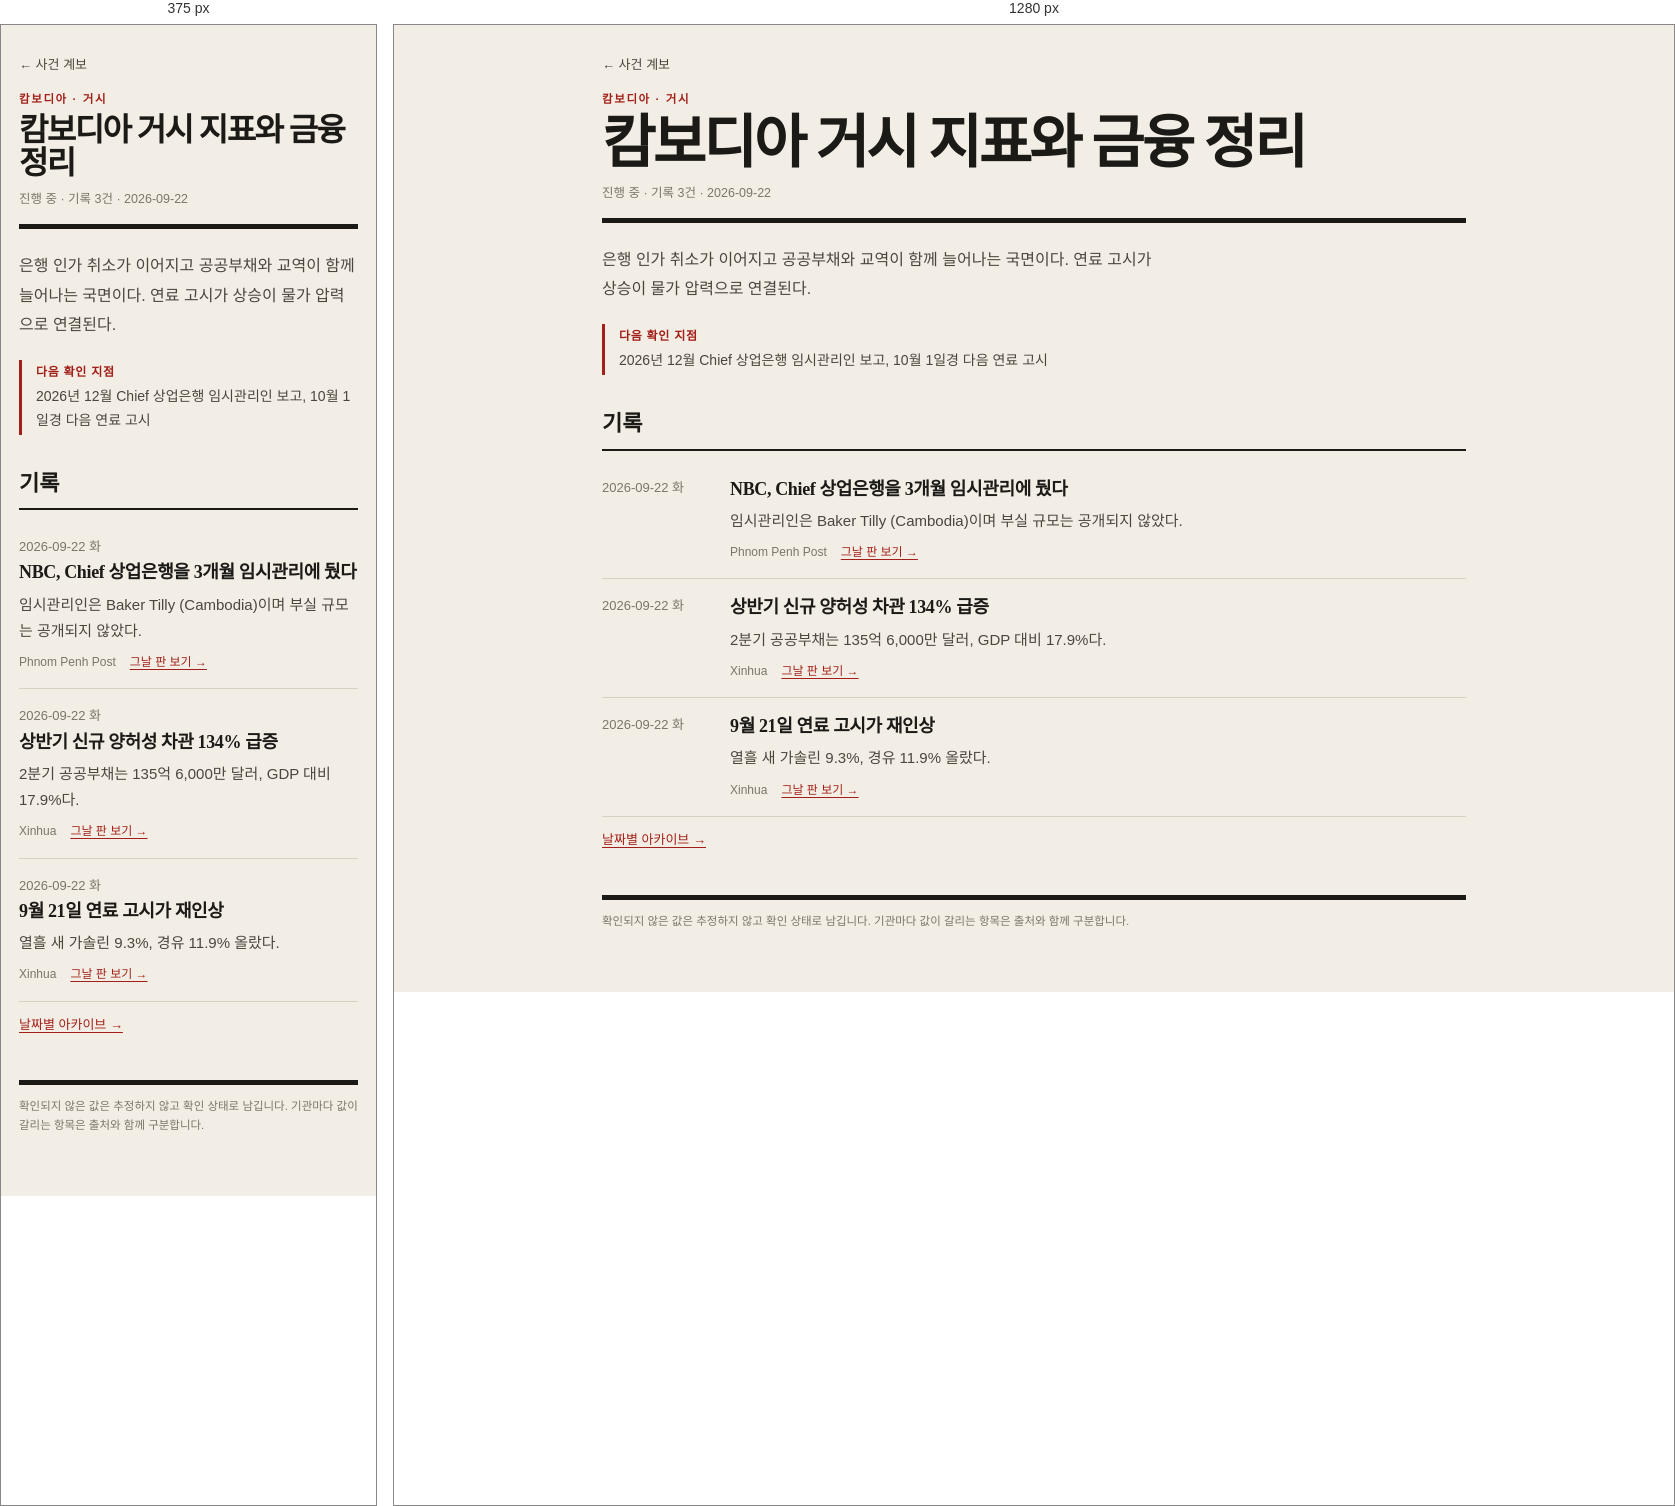
Rendered at 375 px and 1280 px, left to right.

<!-- file: cambodia-macro.html -->
<!doctype html>
<html lang="ko">
<head>
  <meta charset="utf-8">
  <meta name="viewport" content="width=device-width, initial-scale=1, viewport-fit=cover">
  <meta name="description" content="오전 8시 브리핑을 날짜별로 보관하고 사건별 계보로 정리하는 아카이브입니다.">
  <meta name="color-scheme" content="light dark">
  <title>캄보디아 거시 지표와 금융 정리 · 오전 8시 브리핑</title>
  <link rel="stylesheet" href="../assets/site.css">
  
</head>
<body>
  <a class="skip" href="#main">본문으로 이동</a>
  <div class="wrap">
    <a class="back" href="index.html">← 사건 계보</a>
    <header class="mast">
      <p class="eyebrow">캄보디아 · 거시</p>
      <h1>캄보디아 거시 지표와 금융 정리</h1>
      <p class="mast-meta">진행 중 · 기록 3건 · 2026-09-22</p>
    </header>
    <main id="main" tabindex="-1">
      <p class="intro">은행 인가 취소가 이어지고 공공부채와 교역이 함께 늘어나는 국면이다. 연료 고시가 상승이 물가 압력으로 연결된다.</p>
      <section class="watch"><h2>다음 확인 지점</h2><p>2026년 12월 Chief 상업은행 임시관리인 보고, 10월 1일경 다음 연료 고시</p></section>
      <h2 class="sec">기록</h2>
      <ol class="timeline">        <li class="row">
          <p class="when"><time datetime="2026-09-22">2026-09-22</time> 화</p>
          <div class="what"><h3>NBC, Chief 상업은행을 3개월 임시관리에 뒀다</h3><p class="note">임시관리인은 Baker Tilly (Cambodia)이며 부실 규모는 공개되지 않았다.</p><p class="meta"><span class="src">Phnom Penh Post</span><a href="../briefings/2026-09-22.html">그날 판 보기 →</a></p></div>
        </li>        <li class="row">
          <p class="when"><time datetime="2026-09-22">2026-09-22</time> 화</p>
          <div class="what"><h3>상반기 신규 양허성 차관 134% 급증</h3><p class="note">2분기 공공부채는 135억 6,000만 달러, GDP 대비 17.9%다.</p><p class="meta"><span class="src">Xinhua</span><a href="../briefings/2026-09-22.html">그날 판 보기 →</a></p></div>
        </li>        <li class="row">
          <p class="when"><time datetime="2026-09-22">2026-09-22</time> 화</p>
          <div class="what"><h3>9월 21일 연료 고시가 재인상</h3><p class="note">열흘 새 가솔린 9.3%, 경유 11.9% 올랐다.</p><p class="meta"><span class="src">Xinhua</span><a href="../briefings/2026-09-22.html">그날 판 보기 →</a></p></div>
        </li></ol>
      <p class="more"><a href="../index.html">날짜별 아카이브 →</a></p>
    </main>
    <footer class="foot">확인되지 않은 값은 추정하지 않고 확인 상태로 남깁니다. 기관마다 값이 갈리는 항목은 출처와 함께 구분합니다.</footer>
  </div>
</body>
</html>


/* @media block from site.css */
@media (max-width:560px){
  .row{grid-template-columns:1fr;gap:2px}
  .field{flex-basis:100%}
}